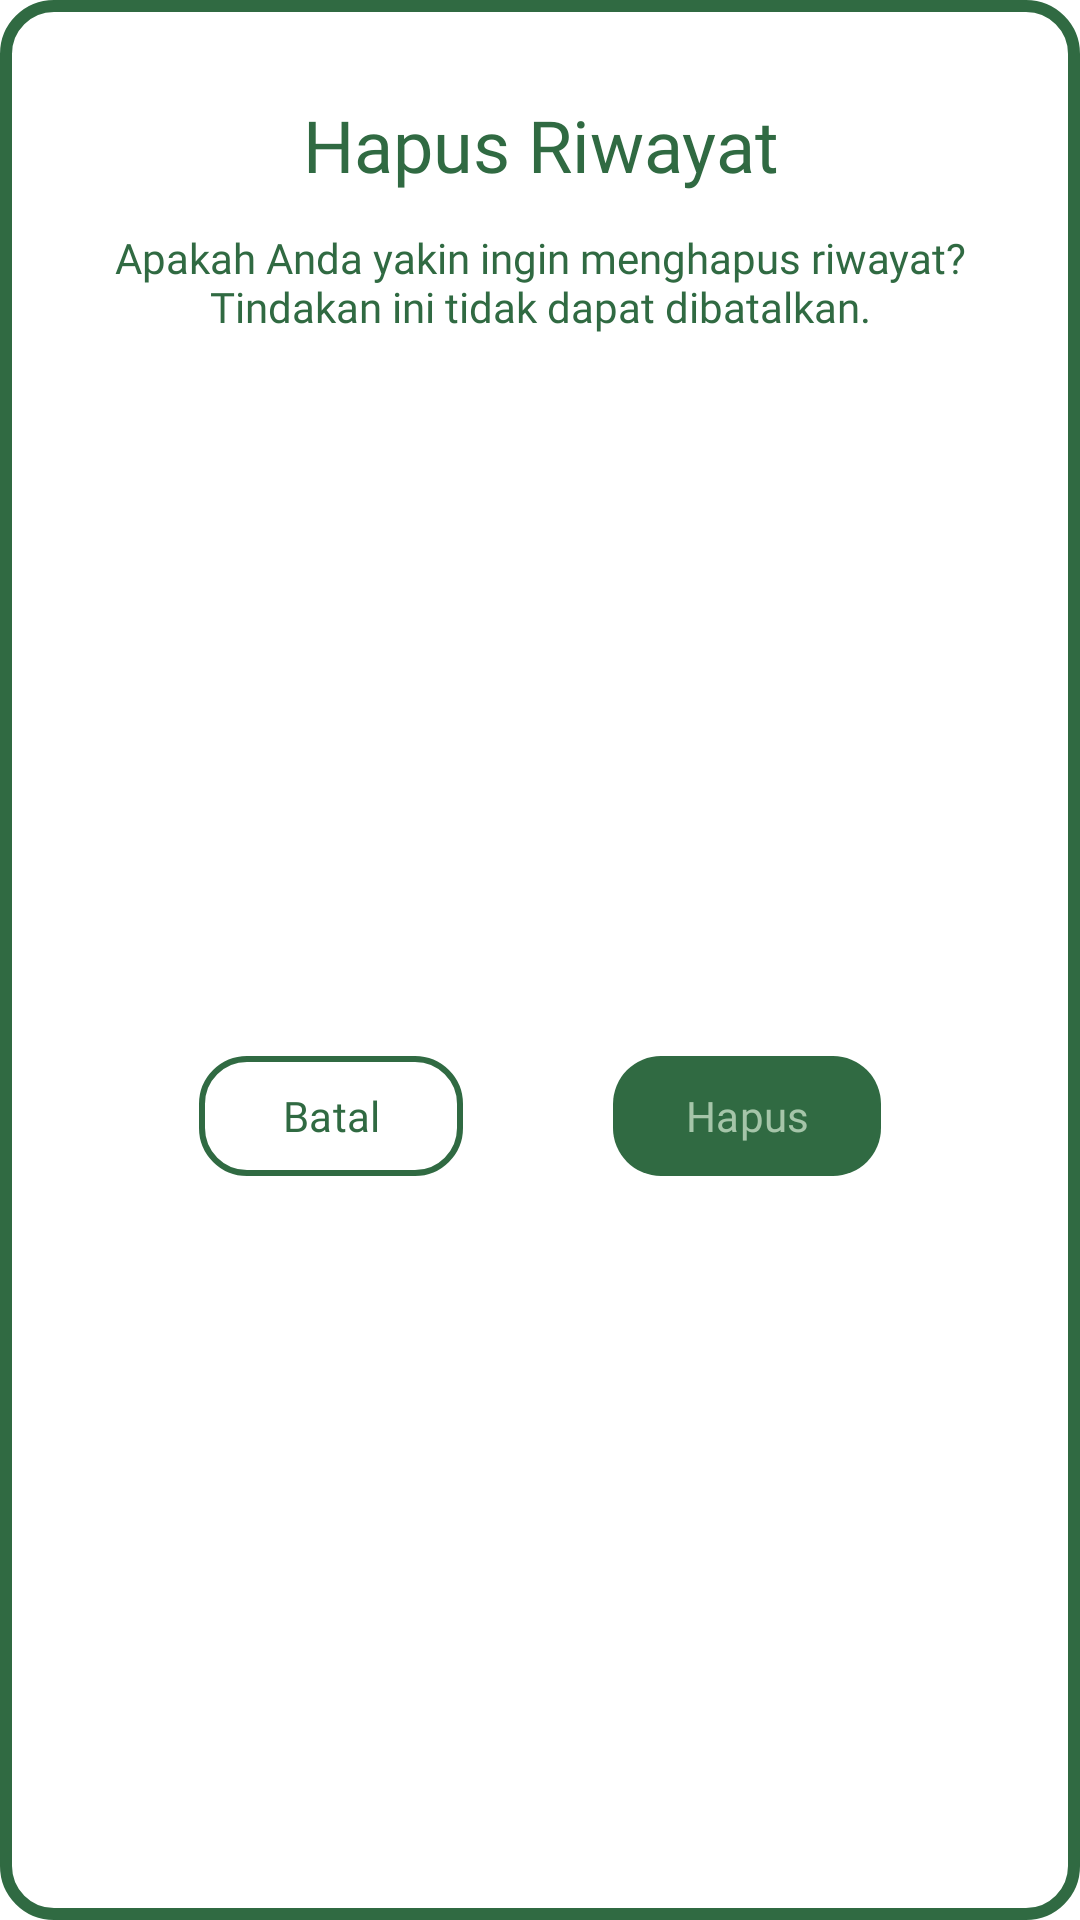

Here is an Android app screen rendered from its layout file. Give the layout XML and the strings, colors and styles it references.
<!-- AndroidManifest.xml: application theme Theme.DaunSehat -->
<!-- res/layout/modal_popup_delete_history.xml -->
<?xml version="1.0" encoding="utf-8"?>
<androidx.constraintlayout.widget.ConstraintLayout
    xmlns:android="http://schemas.android.com/apk/res/android"
    xmlns:app="http://schemas.android.com/apk/res-auto"
    android:layout_width="match_parent"
    android:layout_height="wrap_content"
    android:background="@drawable/bg_modal_popup"
    android:padding="16dp">

    <TextView
        android:id="@+id/tv_title"
        android:layout_width="0dp"
        android:layout_height="wrap_content"
        android:text="Hapus Riwayat"
        android:textAlignment="center"
        android:textColor="@color/green"
        android:textSize="24sp"
        android:fontFamily="@font/nunito_bold"
        android:layout_marginTop="16dp"
        app:layout_constraintEnd_toEndOf="parent"
        app:layout_constraintStart_toStartOf="parent"
        app:layout_constraintTop_toTopOf="parent" />

    <TextView
        android:id="@+id/tv_description"
        android:layout_width="0dp"
        android:layout_height="wrap_content"
        android:layout_marginTop="12dp"
        android:text="Apakah Anda yakin ingin menghapus riwayat? Tindakan ini tidak dapat dibatalkan."
        android:textAlignment="center"
        android:textColor="@color/green"
        android:textSize="14sp"
        android:fontFamily="@font/nunito_regular"
        app:layout_constraintEnd_toEndOf="parent"
        app:layout_constraintStart_toStartOf="parent"
        app:layout_constraintTop_toBottomOf="@id/tv_title" />

    <com.google.android.material.button.MaterialButton
        android:id="@+id/btn_cancel"
        android:layout_width="wrap_content"
        android:layout_height="wrap_content"
        android:layout_marginTop="24dp"
        android:layout_marginBottom="16dp"
        android:text="Batal"
        android:fontFamily="@font/nunito_semi_bold"
        android:textColor="@color/green"
        app:backgroundTint="@android:color/transparent"
        app:cornerRadius="16dp"
        app:layout_constraintBottom_toBottomOf="parent"
        app:layout_constraintEnd_toStartOf="@+id/btn_delete"
        app:layout_constraintStart_toStartOf="@+id/tv_description"
        app:layout_constraintTop_toBottomOf="@+id/tv_description"
        app:strokeColor="@color/green"
        app:strokeWidth="2dp" />

    <com.google.android.material.button.MaterialButton
        android:id="@+id/btn_delete"
        android:layout_width="wrap_content"
        android:layout_height="wrap_content"
        android:layout_marginTop="24dp"
        android:layout_marginBottom="16dp"
        android:text="Hapus"
        android:fontFamily="@font/nunito_semi_bold"
        android:textColor="@color/light_green"
        app:backgroundTint="@color/green"
        app:cornerRadius="16dp"
        app:layout_constraintBottom_toBottomOf="parent"
        app:layout_constraintEnd_toEndOf="@+id/tv_description"
        app:layout_constraintStart_toEndOf="@+id/btn_cancel"
        app:layout_constraintTop_toBottomOf="@+id/tv_description" />

</androidx.constraintlayout.widget.ConstraintLayout>
<!-- resources referenced by this layout -->
<resources>
  <color name="green">#306A42</color>
  <color name="light_green">#A5C5A9</color>
  <!-- drawable bg_modal_popup (drawable) -->
  <shape xmlns:android="http://schemas.android.com/apk/res/android">
      <solid android:color="@android:color/white" />
      <stroke android:color="@color/green" android:width="4dp" />
      <corners android:radius="16dp" />
  </shape>
  <style name="Theme.DaunSehat" parent="Base.Theme.DaunSehat" />
  <style name="Base.Theme.DaunSehat" parent="Theme.Material3.Light.NoActionBar">
          
          <item name="android:windowBackground">@android:color/white</item>
          <item name="android:statusBarColor">@color/green</item>
      </style>
</resources>
